Run: headless pygame with SDL's dummy video driver; simulated clock (each Clock.tick advances the game by its frame time, no real sleeping); random seed 0; keys injected as events and as key.get_pressed() state; no mouse input.
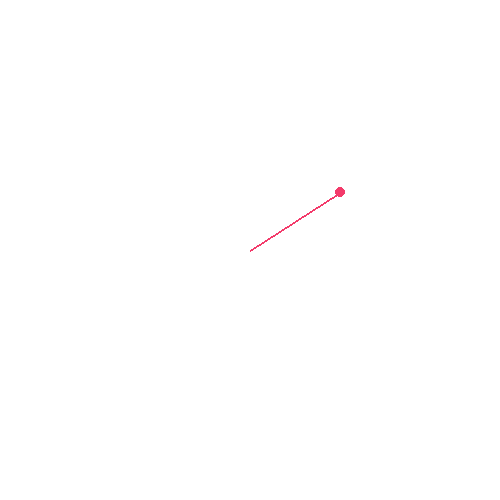
Frame 1 of 4 · flips 1–60 · no input
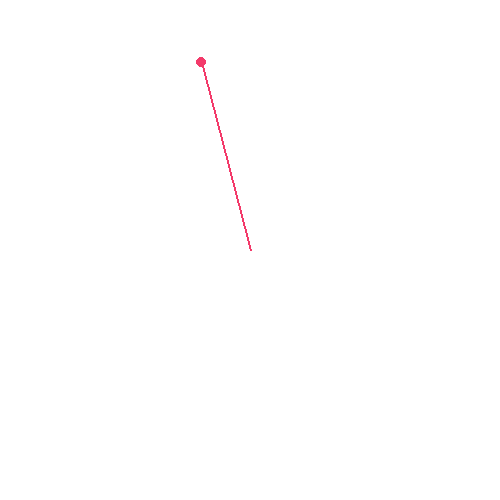
Frame 2 of 4 · flips 61–180 · tapped SPACE, RETURN · held RIGHT (→), D
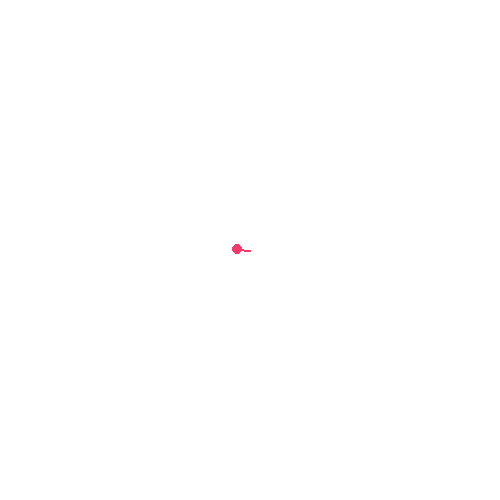
Frame 3 of 4 · flips 181–300 · held DOWN (↓), S
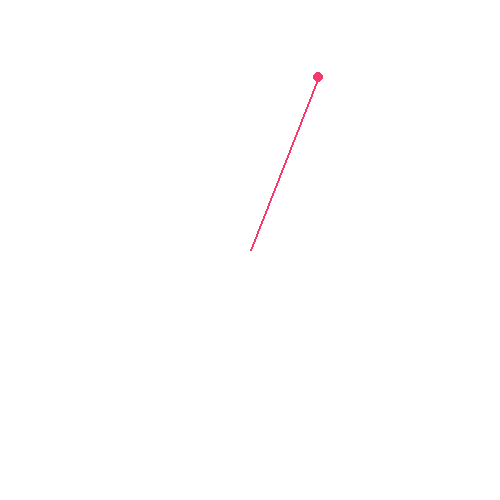
Frame 4 of 4 · flips 301–420 · held LEFT (←), A, UP (↑), W

The pygame program that drew these frames:

import pygame
import math

#inicializar Pygame
pygame.init()

#definir colores
BLANCO = (255, 255, 255)
ROSA = (243, 58, 106)

# Configuración de la ventana
ancho_ventana = 500
alto_ventana = 500
ventana = pygame.display.set_mode((ancho_ventana, alto_ventana))
pygame.display.set_caption("Movimiento Curvilíneo")

# Función para obtener el ángulo (theta)
def obtenerAngulo(tiempo):
    return (tiempo * math.pi / 5)*-1  # El tiempo en radianes

# Función para obtener el radio (r), vamos a escalarlo para hacerlo más visible
def obtenerR(tiempo):
    return 200 * math.sin(tiempo * math.pi / 5)  # Escalar r por 200 para mayor visibilidad

# Loop principal
ejecutando = True
tiempo = 0

while ejecutando:
    for evento in pygame.event.get():
        if evento.type == pygame.QUIT:
            ejecutando = False

    # Calcular posición
    theta = obtenerAngulo(tiempo)
    r = obtenerR(tiempo)
    x = int(ancho_ventana/2 + r * math.cos(theta))  # Coordenada x
    y = int(alto_ventana/2 + r * math.sin(theta))   # Coordenada y

    # Dibujar en la ventana
    ventana.fill(BLANCO)
    pygame.draw.line(ventana, ROSA, (ancho_ventana/2, alto_ventana/2), (x, y), 2)
    pygame.draw.circle(ventana, ROSA, (x, y), 5)

    # Actualizar la pantalla
    pygame.display.flip()

    # Incrementar tiempo
    tiempo += 0.1
    pygame.time.delay(100)  # Retardar para suavizar la animación

pygame.quit()
